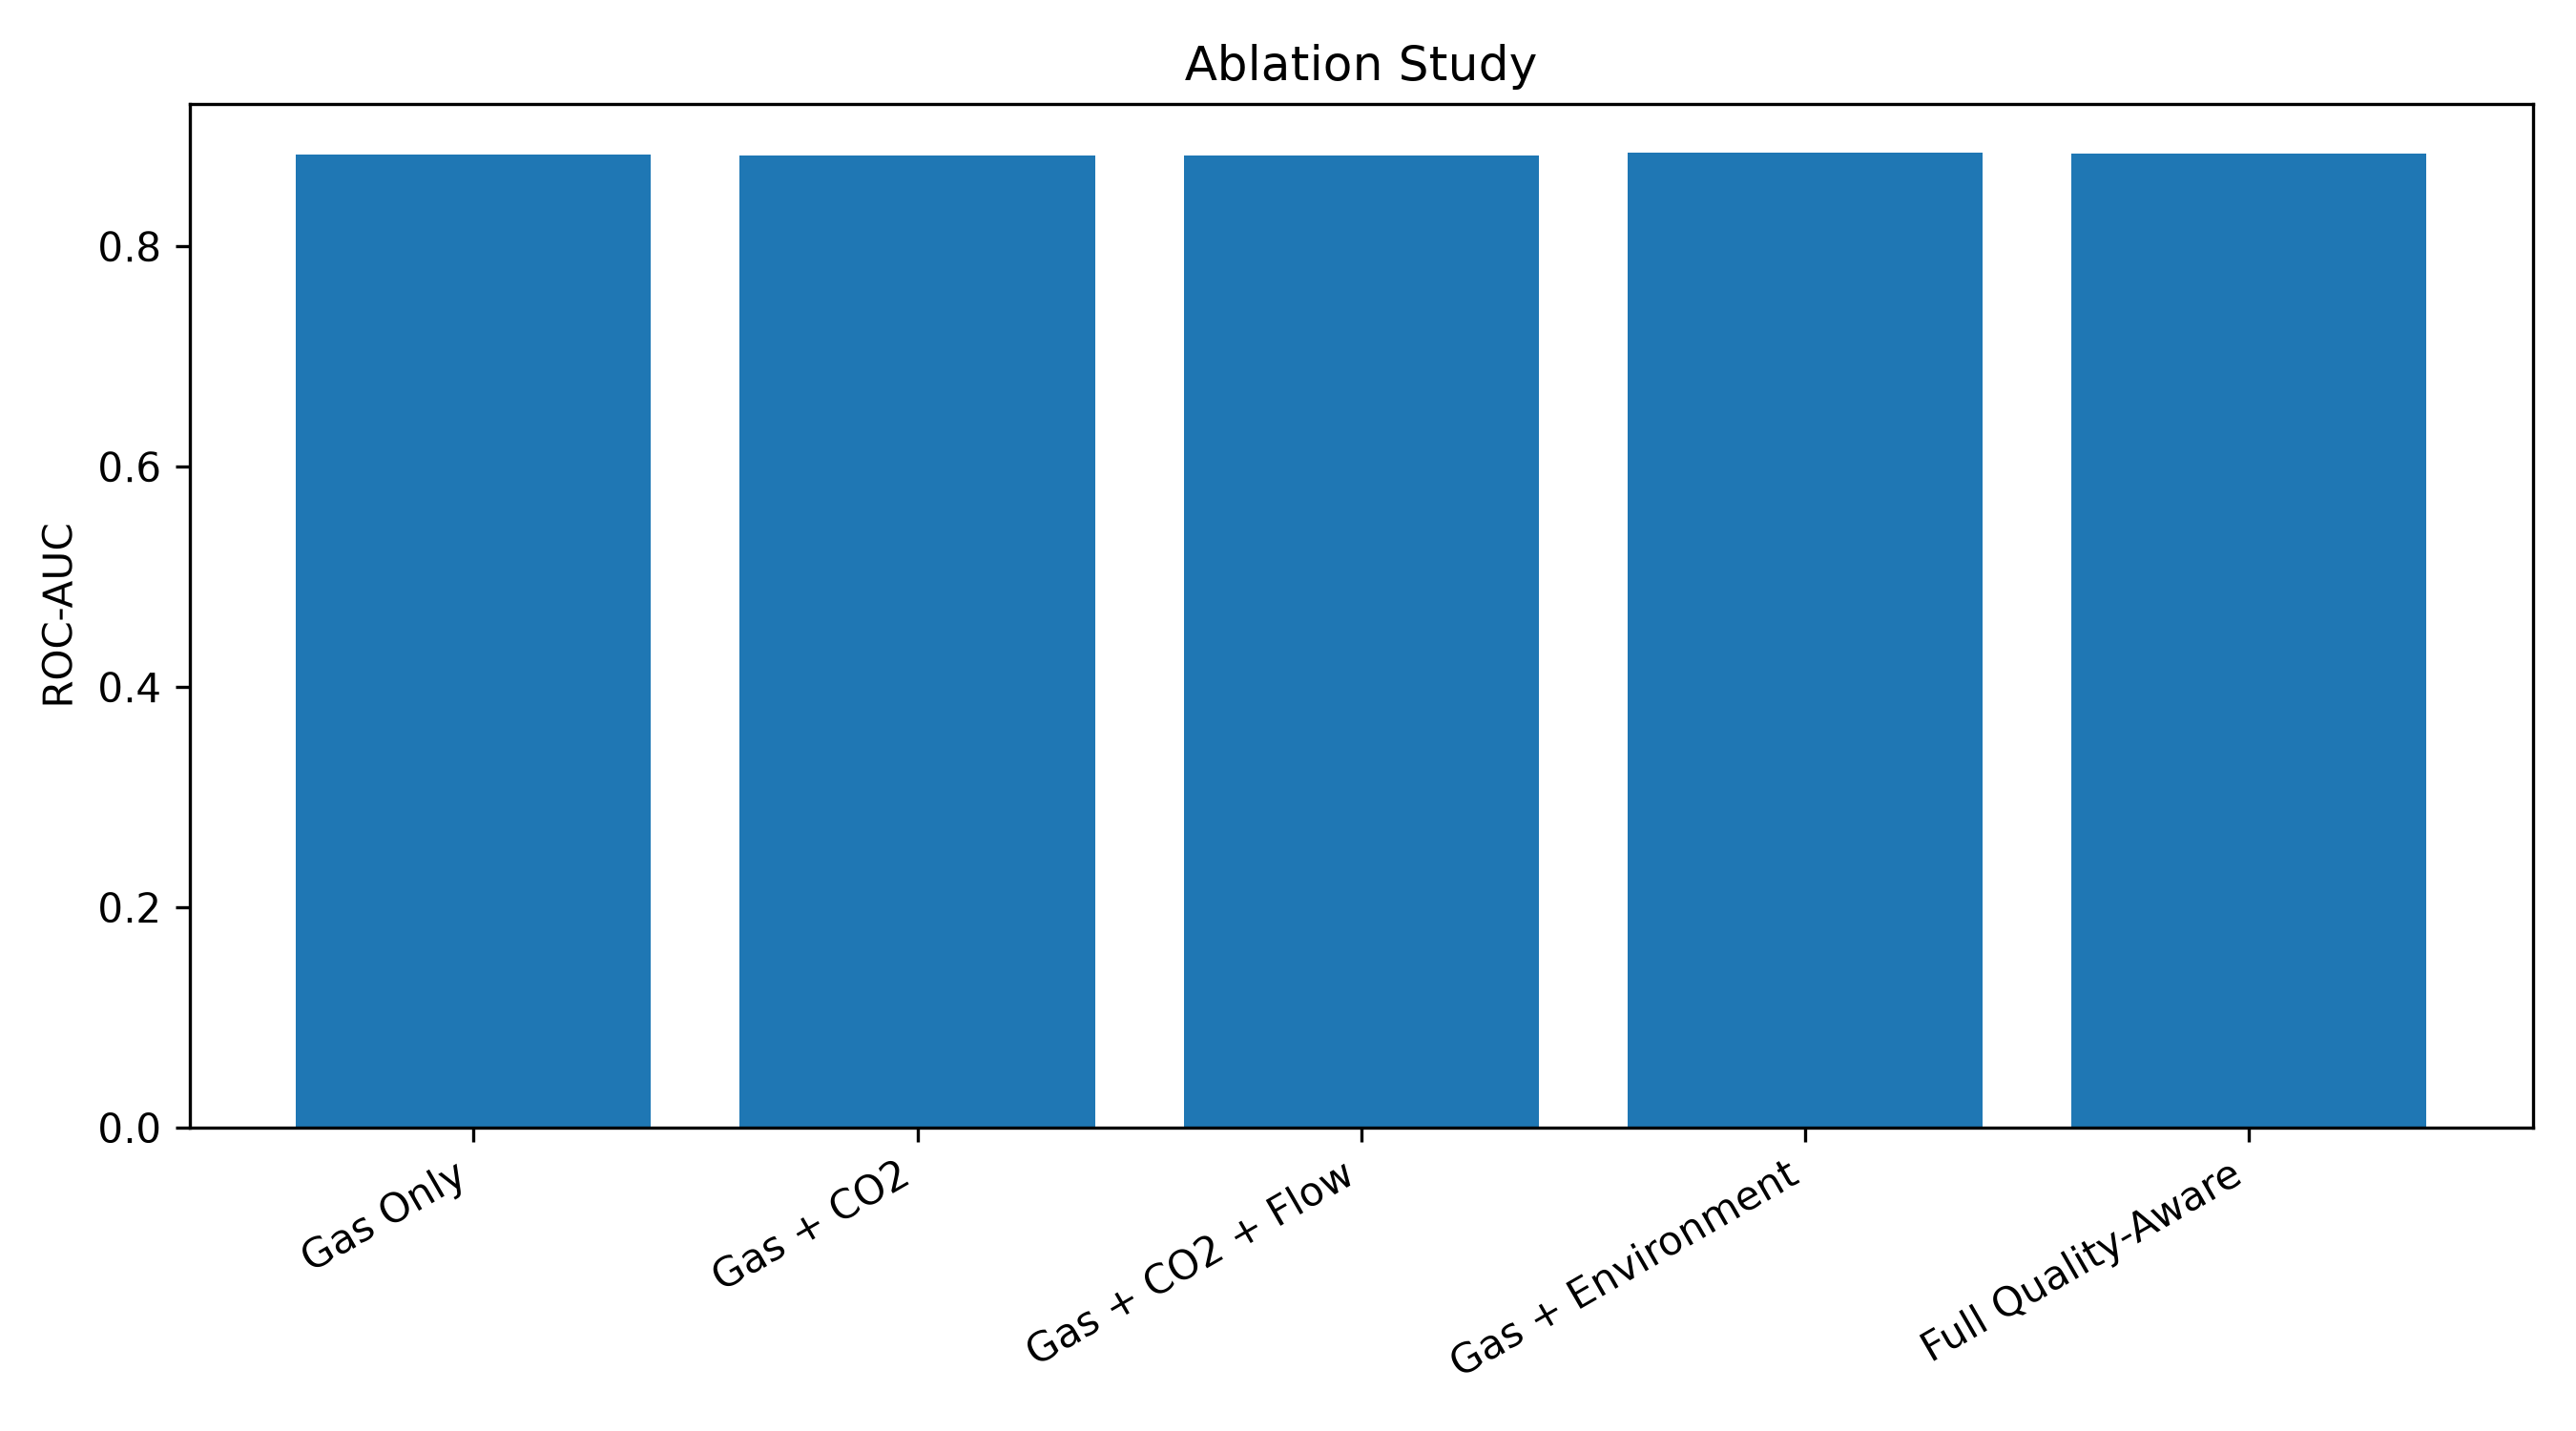

The data file committed next to this chart (first rows):
Model, Accuracy, Precision, Recall, F1, ROC_AUC
Gas Only, 0.8295, 0.8286, 0.7415, 0.7827, 0.883
Gas + CO2, 0.8285, 0.8273, 0.7403, 0.7814, 0.8824
Gas + CO2 + Flow, 0.8275, 0.8304, 0.7331, 0.7787, 0.8826
Gas + Environment, 0.834, 0.8444, 0.7343, 0.7855, 0.885
Full Quality-Aware, 0.832, 0.8379, 0.7367, 0.7841, 0.8842
